Run: headless pygame with SDL's dummy video driver; simulated clock (each Clock.tick advances the game by its frame time, no real sleeping); random seed 0; keys injected as events and as key.get_pressed() state; no mouse input; restart key R tapped at the start of phases 3 and 4.
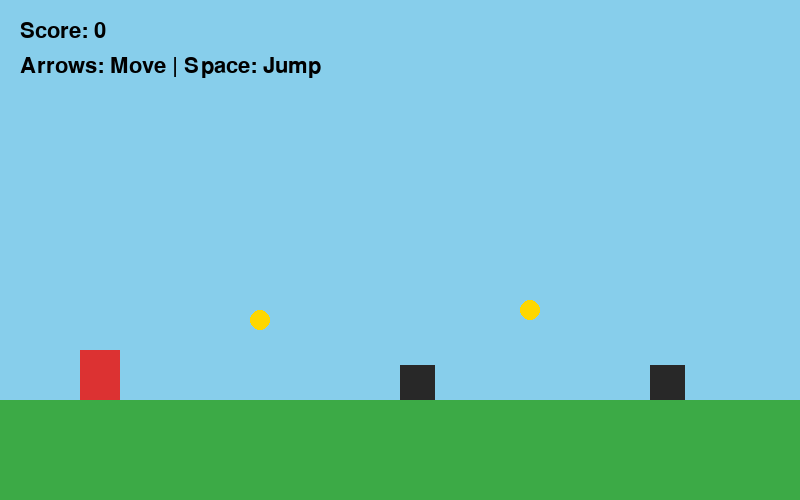
Frame 1 of 4 · flips 1–60 · no input
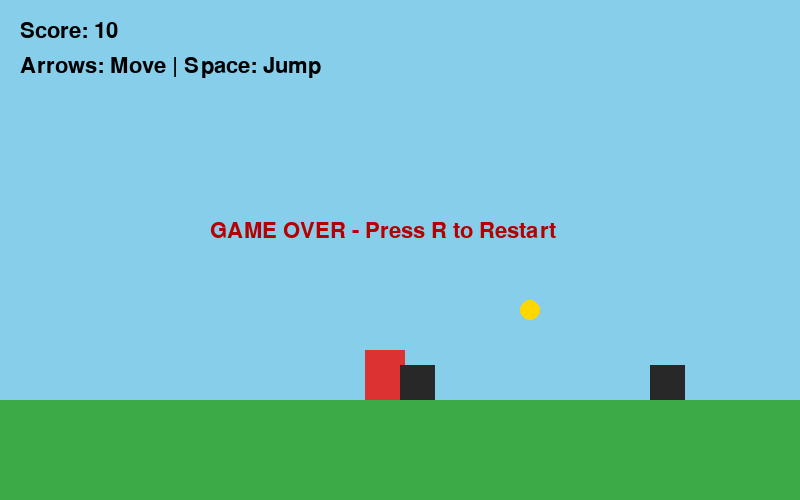
Frame 2 of 4 · flips 61–180 · tapped SPACE, RETURN · held RIGHT (→), D
Frame 3 of 4 · flips 181–300 · tapped R · held DOWN (↓), S · screen same as frame 1, image omitted
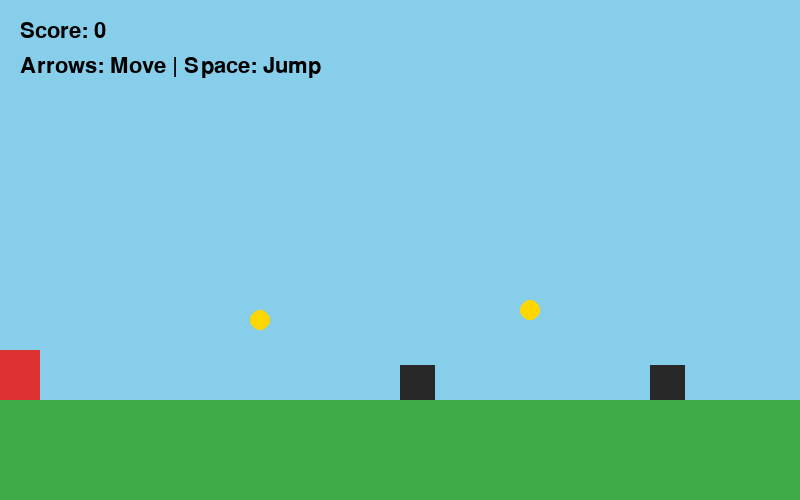
Frame 4 of 4 · flips 301–420 · tapped R · held LEFT (←), A, UP (↑), W

The pygame program that drew these frames:

"""Practical No. 8 - Simple obstacle game with Pygame.

Controls: Left/Right arrows to move, Space to jump, R to restart after
game over. Collect coins, avoid the dark obstacles.
"""
import sys

import pygame

pygame.init()

WIDTH, HEIGHT = 800, 500
GROUND_Y = 400

screen = pygame.display.set_mode((WIDTH, HEIGHT))
pygame.display.set_caption("Practical 8 - Obstacle Game")
clock = pygame.time.Clock()
font = pygame.font.SysFont(None, 32)


def make_obstacles():
    return [
        pygame.Rect(400, GROUND_Y - 35, 35, 35),
        pygame.Rect(650, GROUND_Y - 35, 35, 35),
    ]


def make_coins():
    return [
        pygame.Rect(250, GROUND_Y - 90, 20, 20),
        pygame.Rect(520, GROUND_Y - 100, 20, 20),
    ]


player = pygame.Rect(80, GROUND_Y - 50, 40, 50)
obstacles = make_obstacles()
coins = make_coins()

player_speed = 5
velocity_y = 0
gravity = 0.8
jump_power = -14
on_ground = True

score = 0
game_over = False
running = True

while running:
    for event in pygame.event.get():
        if event.type == pygame.QUIT:
            running = False

        if event.type == pygame.KEYDOWN:
            if event.key == pygame.K_SPACE and on_ground and not game_over:
                velocity_y = jump_power
                on_ground = False

            if event.key == pygame.K_r and game_over:
                player.x = 80
                player.y = GROUND_Y - 50
                velocity_y = 0
                on_ground = True
                score = 0
                game_over = False
                obstacles = make_obstacles()
                coins = make_coins()

    if not game_over:
        keys = pygame.key.get_pressed()
        if keys[pygame.K_LEFT]:
            player.x -= player_speed
        if keys[pygame.K_RIGHT]:
            player.x += player_speed

        player.clamp_ip(screen.get_rect())

        # Jumping and gravity
        velocity_y += gravity
        player.y += int(velocity_y)

        if player.bottom >= GROUND_Y:
            player.bottom = GROUND_Y
            velocity_y = 0
            on_ground = True

        # Obstacle collision
        for obstacle in obstacles:
            if player.colliderect(obstacle):
                game_over = True

        # Coin collection
        for coin in coins[:]:
            if player.colliderect(coin):
                coins.remove(coin)
                score += 10

    # Drawing
    screen.fill((135, 206, 235))
    pygame.draw.rect(
        screen, (60, 170, 70),
        (0, GROUND_Y, WIDTH, HEIGHT - GROUND_Y)
    )
    pygame.draw.rect(screen, (220, 50, 50), player)

    for obstacle in obstacles:
        pygame.draw.rect(screen, (40, 40, 40), obstacle)

    for coin in coins:
        pygame.draw.circle(screen, (255, 215, 0), coin.center, 10)

    score_text = font.render(f"Score: {score}", True, (0, 0, 0))
    screen.blit(score_text, (20, 20))

    instruction = font.render("Arrows: Move | Space: Jump", True, (0, 0, 0))
    screen.blit(instruction, (20, 55))

    if game_over:
        message = font.render(
            "GAME OVER - Press R to Restart", True, (180, 0, 0)
        )
        screen.blit(message, (210, 220))

    pygame.display.update()
    clock.tick(60)

pygame.quit()
sys.exit()
